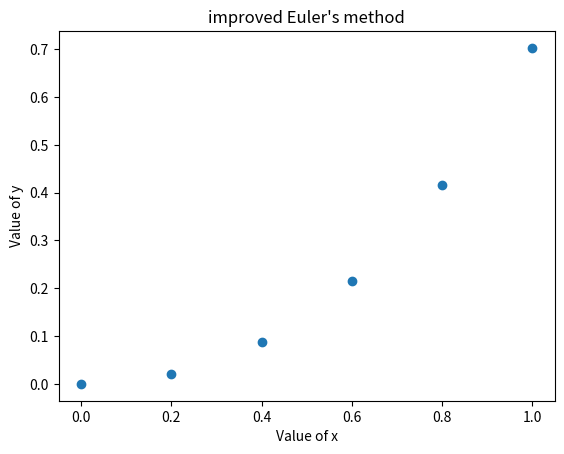

This chart was generated by the following Python code:
import numpy as np
from matplotlib import pyplot as plt
import math


x0 = 0
y0 = 0
n = 6
h = 0.2


x = np.zeros([n])
y = np.zeros([n])
exact = np.zeros([n])
error = np.zeros([n])

y[0] = y0
x[0] = x0


for i in range(0, n-1):
    x[i+1] = x[i] + h
    k1 = h * (x[i] + y[i])
    k2 = h * (x[i+1] + y[i] + k1)
    y[i+1] = y[i] + 0.5 * (k1 + k2)
    exact[i+1] = math.exp(x[i+1]) - x[i+1] - 1
    error[i+1] = exact[i+1] - y[i+1]

print("i", " "*4, "xi", " "*5, "yi", " "*8, "exact", " "*8, "error")
for i in range(n):
    print(i, " "*4,  round(x[i], 4), " "*4, round(y[i], 4), " "*7,
          round(exact[i], 4), " "*9, round(error[i], 4))


plt.plot(x, y, 'o')
plt.xlabel("Value of x")
plt.ylabel("Value of y")
plt.title("improved Euler's method")
plt.show()
